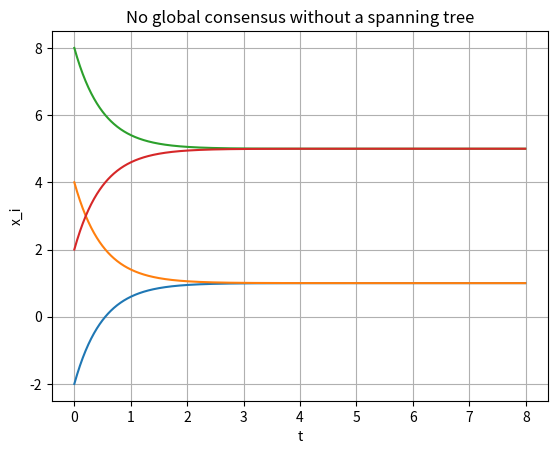

The matplotlib source for this figure:
"""Python Code 15: Failure Without a Spanning Tree."""

from scipy.integrate import odeint
import numpy as np
import matplotlib.pyplot as plt


def MAS(x, t, N):
    dxdt = [0] * len(N)

    for i in range(len(N)):
        u = 0

        for j in N[i]:
            u = u + x[j] - x[i]

        dxdt[i] = u

    return dxdt


# Two disconnected groups: 1--2 and 3--4.
N = [[2], [1], [4], [3]]
x0 = [-2, 4, 8, 2]
t = np.arange(0, 8, 0.01)

N.insert(0, [])
x0.insert(0, 0)

x = odeint(MAS, x0, t, args=(N,))

print("Final values:", np.round(x[-1, 1:], 3))
print("The two groups reach two different values.")

plt.plot(t, x[:, 1:])
plt.xlabel("t")
plt.ylabel("x_i")
plt.title("No global consensus without a spanning tree")
plt.grid()
plt.show()
